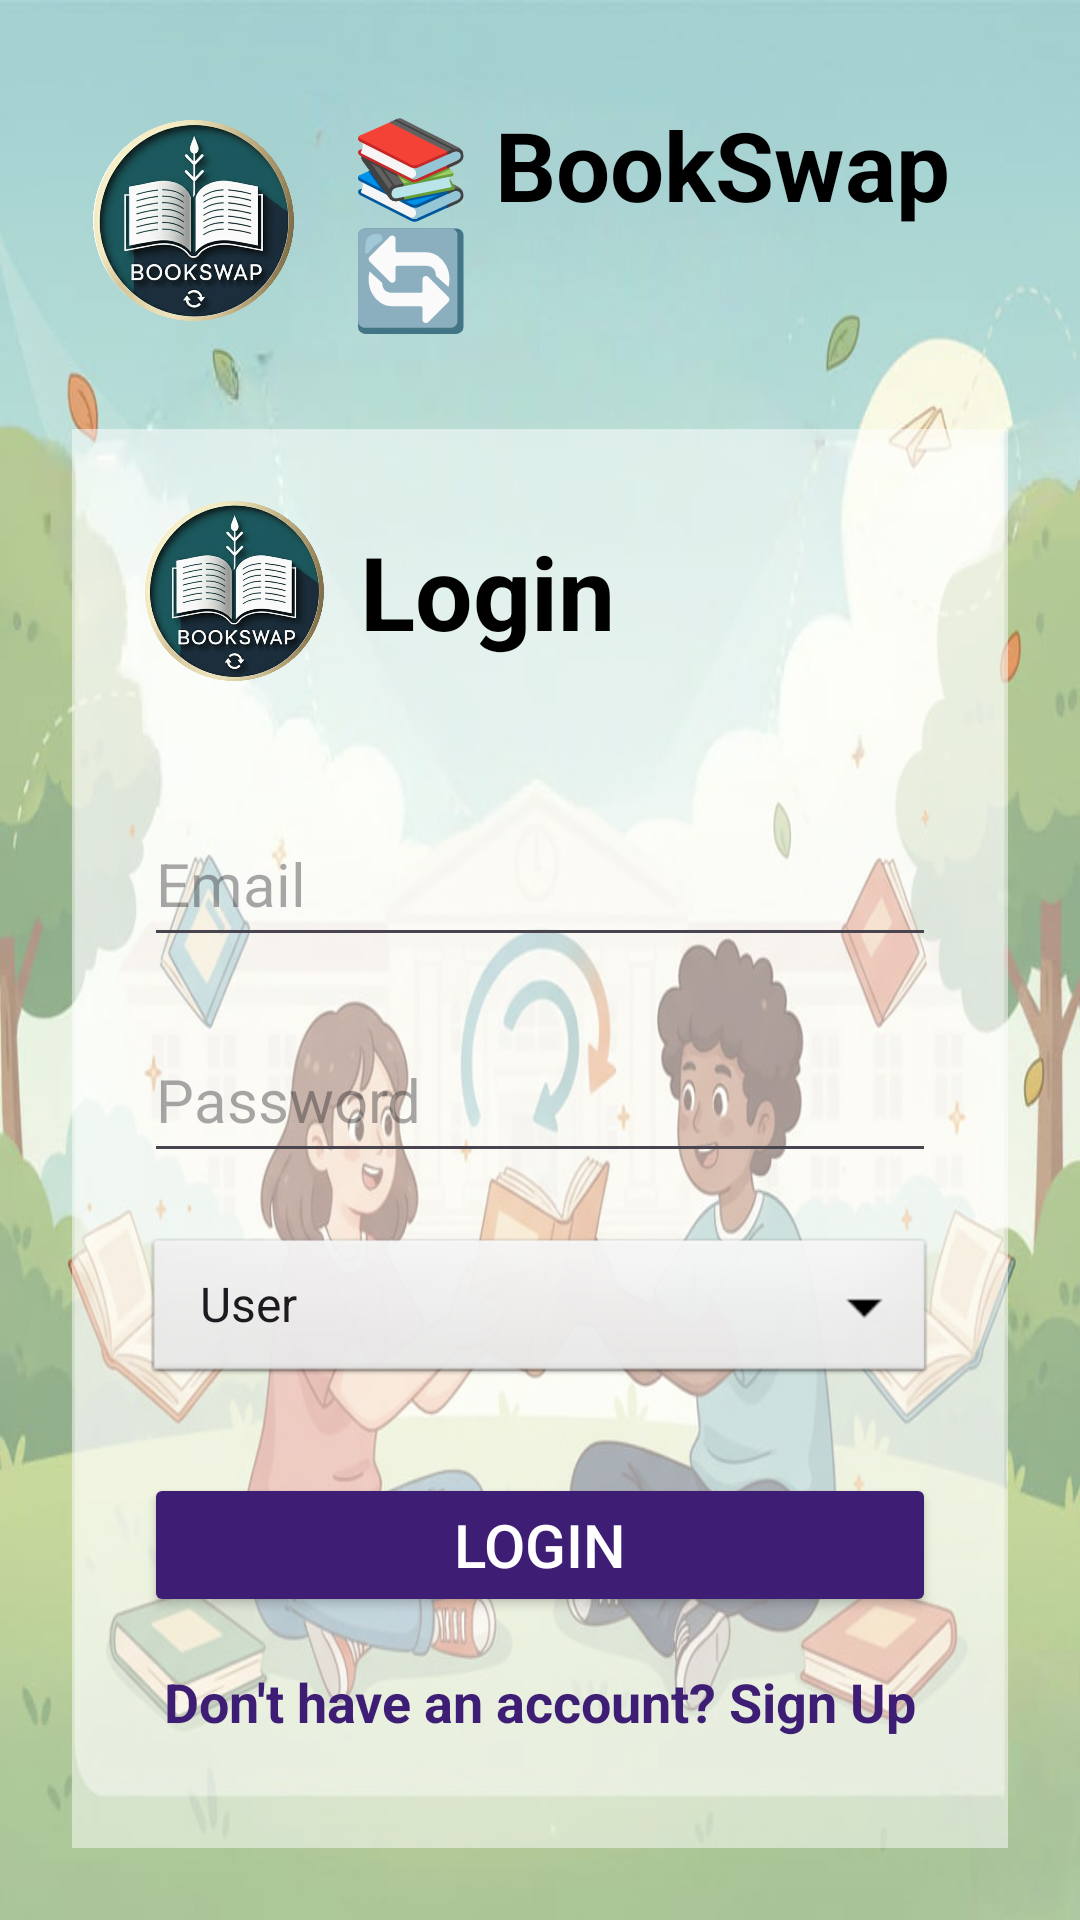

The Android layout XML behind this screen, and the referenced resources:
<!-- AndroidManifest.xml: application theme Theme.BOOKSWAP -->
<!-- res/layout/login.xml -->
<?xml version="1.0" encoding="utf-8"?>
<androidx.constraintlayout.widget.ConstraintLayout xmlns:android="http://schemas.android.com/apk/res/android"
    xmlns:app="http://schemas.android.com/apk/res-auto"
    xmlns:tools="http://schemas.android.com/tools"
    android:id="@+id/loginLayout"
    android:layout_width="match_parent"
    android:layout_height="match_parent"
    android:background="@drawable/bgsign"
    android:padding="24dp"
    tools:context=".auth.LoginActivity">

    
    <ImageView
        android:id="@+id/logoTop"
        android:layout_width="81dp"
        android:layout_height="67dp"
        android:src="@drawable/logo"
        android:scaleType="fitCenter"
        app:layout_constraintTop_toTopOf="parent"
        app:layout_constraintStart_toStartOf="parent"
        android:layout_marginTop="16dp" />

    
    <TextView
        android:id="@+id/headerTitle"
        android:layout_width="0dp"
        android:layout_height="wrap_content"
        android:text="📚 BookSwap 🔄"
        android:textSize="32sp"
        android:textStyle="bold"
        android:textColor="@android:color/black"
        android:layout_marginStart="12dp"
        app:layout_constraintTop_toTopOf="@id/logoTop"
        app:layout_constraintBottom_toBottomOf="@id/logoTop"
        app:layout_constraintStart_toEndOf="@id/logoTop"
        app:layout_constraintEnd_toEndOf="parent" />

    
    <androidx.constraintlayout.widget.ConstraintLayout
        android:id="@+id/contentCard"
        android:layout_width="0dp"
        android:layout_height="0dp"
        android:background="#80FFFFFF"
        android:padding="24dp"
        app:layout_constraintTop_toBottomOf="@id/logoTop"
        app:layout_constraintBottom_toBottomOf="parent"
        app:layout_constraintStart_toStartOf="parent"
        app:layout_constraintEnd_toEndOf="parent"
        android:layout_marginTop="36dp">

        
        <ImageView
            android:id="@+id/logob"
            android:layout_width="60dp"
            android:layout_height="60dp"
            android:src="@drawable/logo"
            android:scaleType="fitCenter"
            app:layout_constraintTop_toTopOf="parent"
            app:layout_constraintStart_toStartOf="parent"/>

        <TextView
            android:id="@+id/textView3"
            android:layout_width="wrap_content"
            android:layout_height="wrap_content"
            android:text="Login"
            android:textSize="34sp"
            android:textStyle="bold"
            android:textColor="@android:color/black"
            android:layout_marginStart="12dp"
            app:layout_constraintStart_toEndOf="@id/logob"
            app:layout_constraintTop_toTopOf="@id/logob"
            app:layout_constraintBottom_toBottomOf="@id/logob" />

        
        <EditText
            android:id="@+id/etEmail"
            android:layout_width="0dp"
            android:layout_height="52dp"
            android:hint="Email"
            android:inputType="textEmailAddress"
            android:textSize="20sp"
            android:textColor="@android:color/black"
            app:layout_constraintTop_toBottomOf="@id/logob"
            app:layout_constraintStart_toStartOf="parent"
            app:layout_constraintEnd_toEndOf="parent"
            android:layout_marginTop="40dp" />

        
        <EditText
            android:id="@+id/etPassword"
            android:layout_width="0dp"
            android:layout_height="52dp"
            android:hint="Password"
            android:inputType="textPassword"
            android:textSize="20sp"
            android:textColor="@android:color/black"
            app:layout_constraintTop_toBottomOf="@id/etEmail"
            app:layout_constraintStart_toStartOf="parent"
            app:layout_constraintEnd_toEndOf="parent"
            android:layout_marginTop="20dp" />

        
        <Spinner
            android:id="@+id/spinnerRole"
            android:layout_width="0dp"
            android:layout_height="52dp"
            android:entries="@array/roles_array"
            android:background="@android:drawable/btn_dropdown"
            app:layout_constraintTop_toBottomOf="@id/etPassword"
            app:layout_constraintStart_toStartOf="parent"
            app:layout_constraintEnd_toEndOf="parent"
            android:layout_marginTop="20dp" />

        
        <Button
            android:id="@+id/btnLogin"
            android:layout_width="0dp"
            android:layout_height="wrap_content"
            android:text="Login"
            android:textSize="20sp"
            android:backgroundTint="@color/deepPurple"
            android:textColor="@android:color/white"
            app:layout_constraintTop_toBottomOf="@id/spinnerRole"
            app:layout_constraintStart_toStartOf="parent"
            app:layout_constraintEnd_toEndOf="parent"
            android:layout_marginTop="28dp" />

        
        <TextView
            android:id="@+id/tvSignupRedirect"
            android:layout_width="wrap_content"
            android:layout_height="wrap_content"
            android:text="Don't have an account? Sign Up"
            android:textStyle="bold"
            android:textColor="@color/deepPurple"
            android:textSize="18sp"
            android:layout_marginTop="16dp"
            app:layout_constraintTop_toBottomOf="@+id/btnLogin"
            app:layout_constraintStart_toStartOf="parent"
            app:layout_constraintEnd_toEndOf="parent" />

    </androidx.constraintlayout.widget.ConstraintLayout>

</androidx.constraintlayout.widget.ConstraintLayout>
<!-- resources referenced by this layout -->
<resources>
  <string-array name="roles_array">
          <item>User</item>
          <item>Admin</item>
      </string-array>
  <color name="deepPurple">#3E1E74</color>
  <!-- drawable bgsign: jpeg bitmap (drawable, 71485 bytes) -->
  <!-- drawable logo: png bitmap (drawable, 610938 bytes) -->
  <style name="Theme.BOOKSWAP" parent="Base.Theme.BOOKSWAP" />
  <style name="Base.Theme.BOOKSWAP" parent="Theme.Material3.DayNight.NoActionBar">
          
          
      </style>
</resources>
